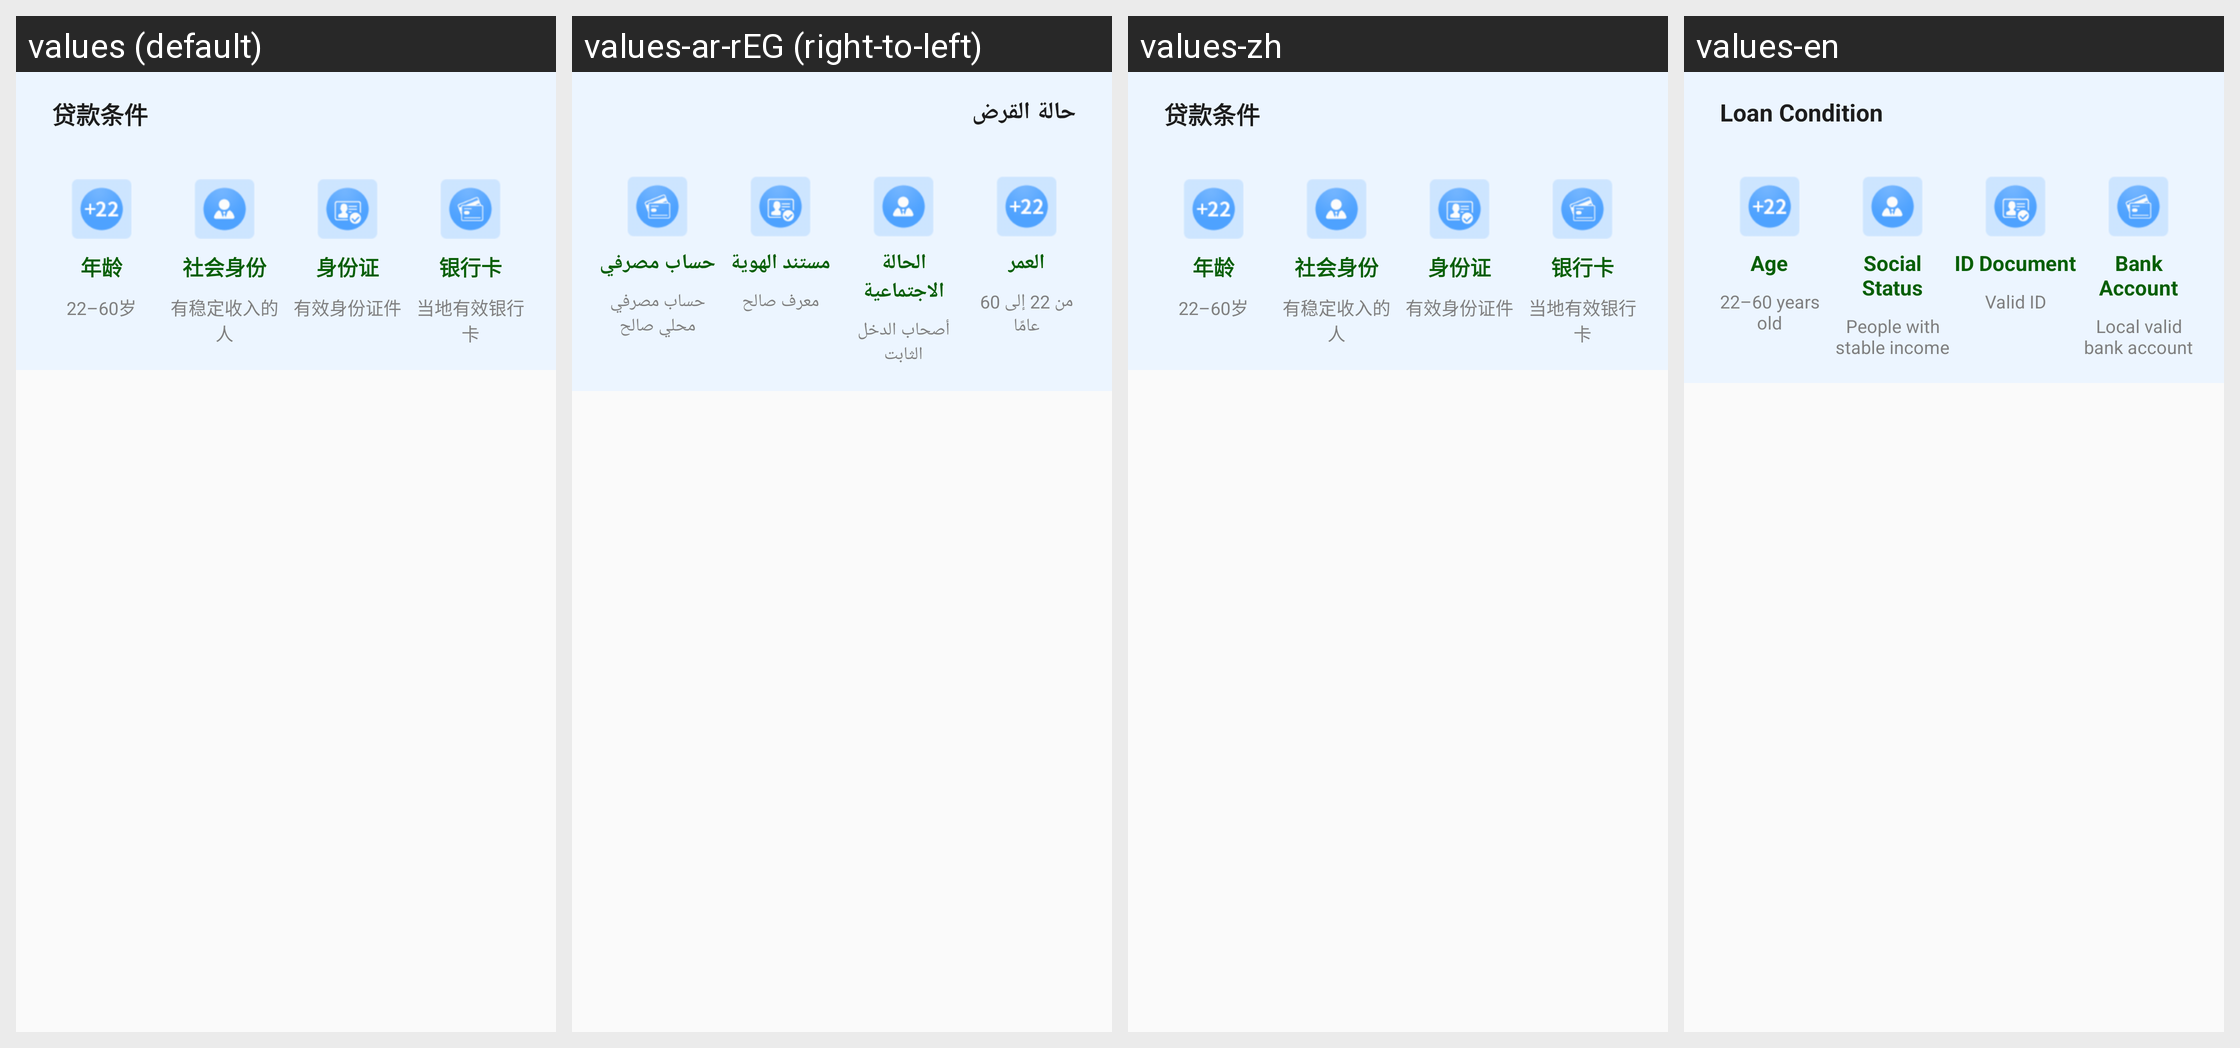

The Android screen above is rendered under several locales of the same app. Produce the string resources it draws, with the default and per-locale values.
Android screen res/layout/main_description_layout2.xml rendered under 4 locales, left to right: values (default), values-ar-rEG (right-to-left), values-zh, values-en. Device: Nexus 5 (rendered at 1080×1920; each locale shown at half size, 540×960, under a caption strip naming it); theme Theme.AppCompat.Light.NoActionBar.
Strings drawn on this screen, with the default value and each locale's value (text and hints the layout hard-codes, and strings that could not be matched under every locale, appear in the picture but are not listed):

get_loan_title2
  values: 贷款条件
  values-ar-rEG: حالة القرض
  values-zh: 贷款条件
  values-en: Loan Condition

age
  values: 年龄
  values-ar-rEG: العمر
  values-zh: 年龄
  values-en: Age

age_condition
  values: 22–60岁
  values-ar-rEG: من 22 إلى 60 عامًا
  values-zh: 22–60岁
  values-en: 22–60 years old

profession
  values: 社会身份
  values-ar-rEG: الحالة الاجتماعية
  values-zh: 社会身份
  values-en: Social Status

profession_condition
  values: 有稳定收入的人
  values-ar-rEG: أصحاب الدخل الثابت
  values-zh: 有稳定收入的人
  values-en: People with stable income

id_card
  values: 身份证
  values-ar-rEG: مستند الهوية
  values-zh: 身份证
  values-en: ID Document

id_card_condition
  values: 有效身份证件
  values-ar-rEG: معرف صالح
  values-zh: 有效身份证件
  values-en: Valid ID

bank_card
  values: 银行卡
  values-ar-rEG: حساب مصرفي
  values-zh: 银行卡
  values-en: Bank Account

bank_card_condition
  values: 当地有效银行卡
  values-ar-rEG: حساب مصرفي محلي صالح
  values-zh: 当地有效银行卡
  values-en: Local valid bank account
